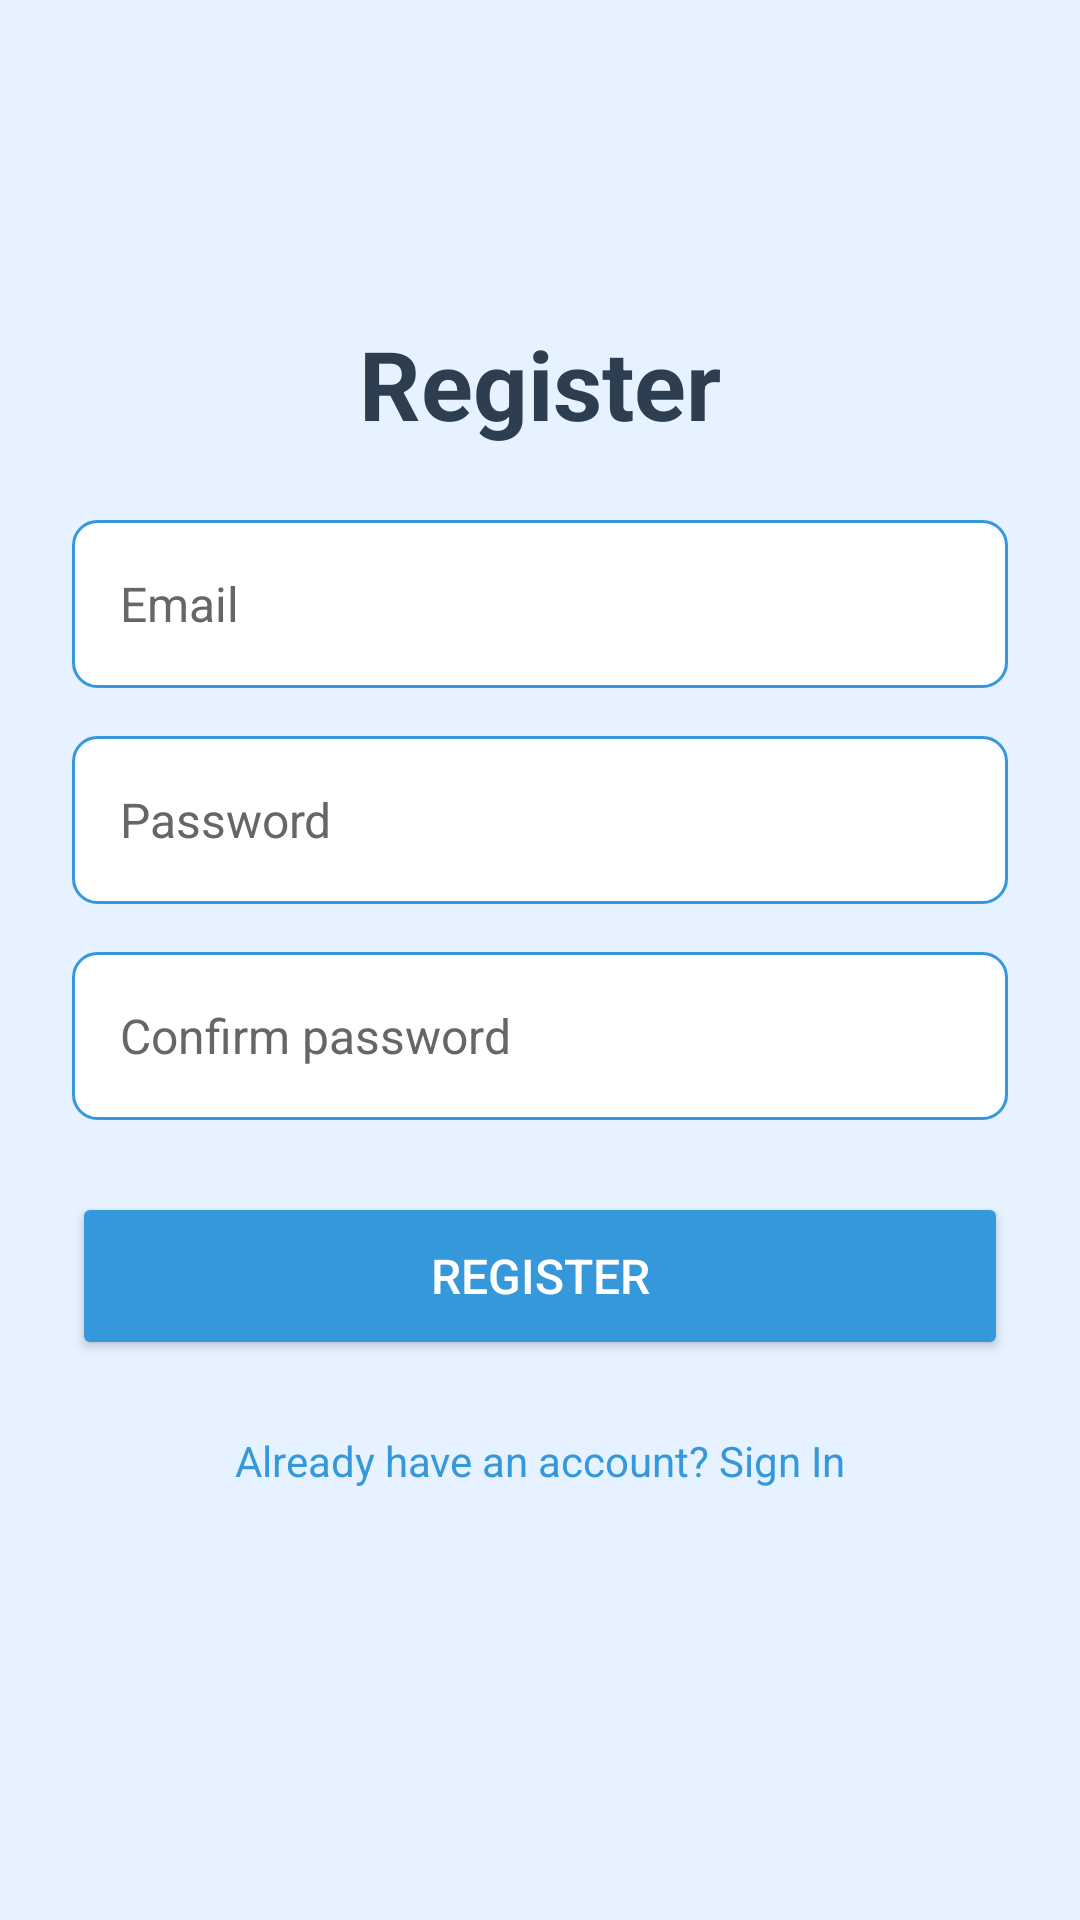

Produce the Android XML layout that renders to this screen, including the resource entries it uses.
<!-- AndroidManifest.xml: application theme Theme.MobileLabs -->
<!-- res/layout/activity_register.xml -->
<?xml version="1.0" encoding="utf-8"?>
<androidx.constraintlayout.widget.ConstraintLayout xmlns:android="http://schemas.android.com/apk/res/android"
    xmlns:app="http://schemas.android.com/apk/res-auto"
    android:layout_width="match_parent"
    android:layout_height="match_parent"
    android:background="@color/calculator_background"
    android:padding="24dp">

    <TextView
        android:id="@+id/tvTitle"
        android:layout_width="wrap_content"
        android:layout_height="wrap_content"
        android:text="@string/register"
        android:textColor="@color/display_text"
        android:textSize="32sp"
        android:textStyle="bold"
        app:layout_constraintEnd_toEndOf="parent"
        app:layout_constraintStart_toStartOf="parent"
        app:layout_constraintTop_toTopOf="parent"
        app:layout_constraintBottom_toBottomOf="parent"
        app:layout_constraintVertical_bias="0.15" />

    <EditText
        android:id="@+id/etEmail"
        android:layout_width="0dp"
        android:layout_height="56dp"
        android:layout_marginTop="24dp"
        android:autofillHints=""
        android:background="@drawable/input_background"
        android:hint="@string/email"
        android:inputType="textEmailAddress"
        android:padding="16dp"
        android:textColor="@color/input_text"
        android:textColorHint="@color/input_hint"
        android:textSize="16sp"
        app:layout_constraintEnd_toEndOf="parent"
        app:layout_constraintStart_toStartOf="parent"
        app:layout_constraintTop_toBottomOf="@id/tvTitle" />

    <EditText
        android:id="@+id/etPassword"
        android:layout_width="0dp"
        android:layout_height="56dp"
        android:layout_marginTop="16dp"
        android:autofillHints=""
        android:background="@drawable/input_background"
        android:hint="@string/password"
        android:inputType="textPassword"
        android:padding="16dp"
        android:textColor="@color/input_text"
        android:textColorHint="@color/input_hint"
        android:textSize="16sp"
        app:layout_constraintEnd_toEndOf="parent"
        app:layout_constraintStart_toStartOf="parent"
        app:layout_constraintTop_toBottomOf="@id/etEmail" />

    <EditText
        android:id="@+id/etConfirmPassword"
        android:layout_width="0dp"
        android:layout_height="56dp"
        android:layout_marginTop="16dp"
        android:autofillHints=""
        android:background="@drawable/input_background"
        android:hint="@string/confirm_password"
        android:inputType="textPassword"
        android:padding="16dp"
        android:textColor="@color/input_text"
        android:textColorHint="@color/input_hint"
        android:textSize="16sp"
        app:layout_constraintEnd_toEndOf="parent"
        app:layout_constraintStart_toStartOf="parent"
        app:layout_constraintTop_toBottomOf="@id/etPassword" />

    <Button
        android:id="@+id/btnRegister"
        android:layout_width="0dp"
        android:layout_height="56dp"
        android:layout_marginTop="24dp"
        android:backgroundTint="@color/button_operation_bg"
        android:text="@string/register"
        android:textColor="@color/button_operation_text"
        android:textSize="16sp"
        app:layout_constraintEnd_toEndOf="parent"
        app:layout_constraintStart_toStartOf="parent"
        app:layout_constraintTop_toBottomOf="@id/etConfirmPassword" />

    <TextView
        android:id="@+id/tvLogin"
        android:layout_width="wrap_content"
        android:layout_height="wrap_content"
        android:layout_marginTop="16dp"
        android:padding="8dp"
        android:text="@string/already_have_account"
        android:textColor="@color/button_operation_bg"
        android:textSize="14sp"
        app:layout_constraintEnd_toEndOf="parent"
        app:layout_constraintStart_toStartOf="parent"
        app:layout_constraintTop_toBottomOf="@id/btnRegister" />

</androidx.constraintlayout.widget.ConstraintLayout>
<!-- resources referenced by this layout -->
<resources>
  <color name="button_operation_bg">#3498DB</color>
  <color name="button_operation_text">#FFFFFF</color>
  <color name="calculator_background">#E6F2FF</color>
  <color name="display_text">#2C3E50</color>
  <color name="input_hint">#666666</color>
  <color name="input_text">#2C3E50</color>
  <!-- drawable input_background (drawable) -->
  <?xml version="1.0" encoding="utf-8"?>
  <shape xmlns:android="http://schemas.android.com/apk/res/android"
      android:shape="rectangle">
      <solid android:color="@color/input_background"/>
      <corners android:radius="8dp"/>
      <stroke android:width="1dp" android:color="@color/button_operation_bg"/>
  </shape>
  <string name="already_have_account">Already have an account? Sign In</string>
  <string name="confirm_password">Confirm password</string>
  <string name="email">Email</string>
  <string name="password">Password</string>
  <string name="register">Register</string>
  <style name="Theme.MobileLabs" parent="Theme.AppCompat.Light.NoActionBar">
          <item name="colorPrimary">#3498DB</item>
          <item name="colorPrimaryDark">#2980B9</item>
          <item name="colorAccent">#FF9500</item>
          <item name="android:statusBarColor">@color/calculator_background</item>
          <item name="android:navigationBarColor">@color/calculator_background</item>
          <item name="android:windowBackground">@color/calculator_background</item>
      </style>
  <color name="input_background">#FFFFFF</color>
</resources>
